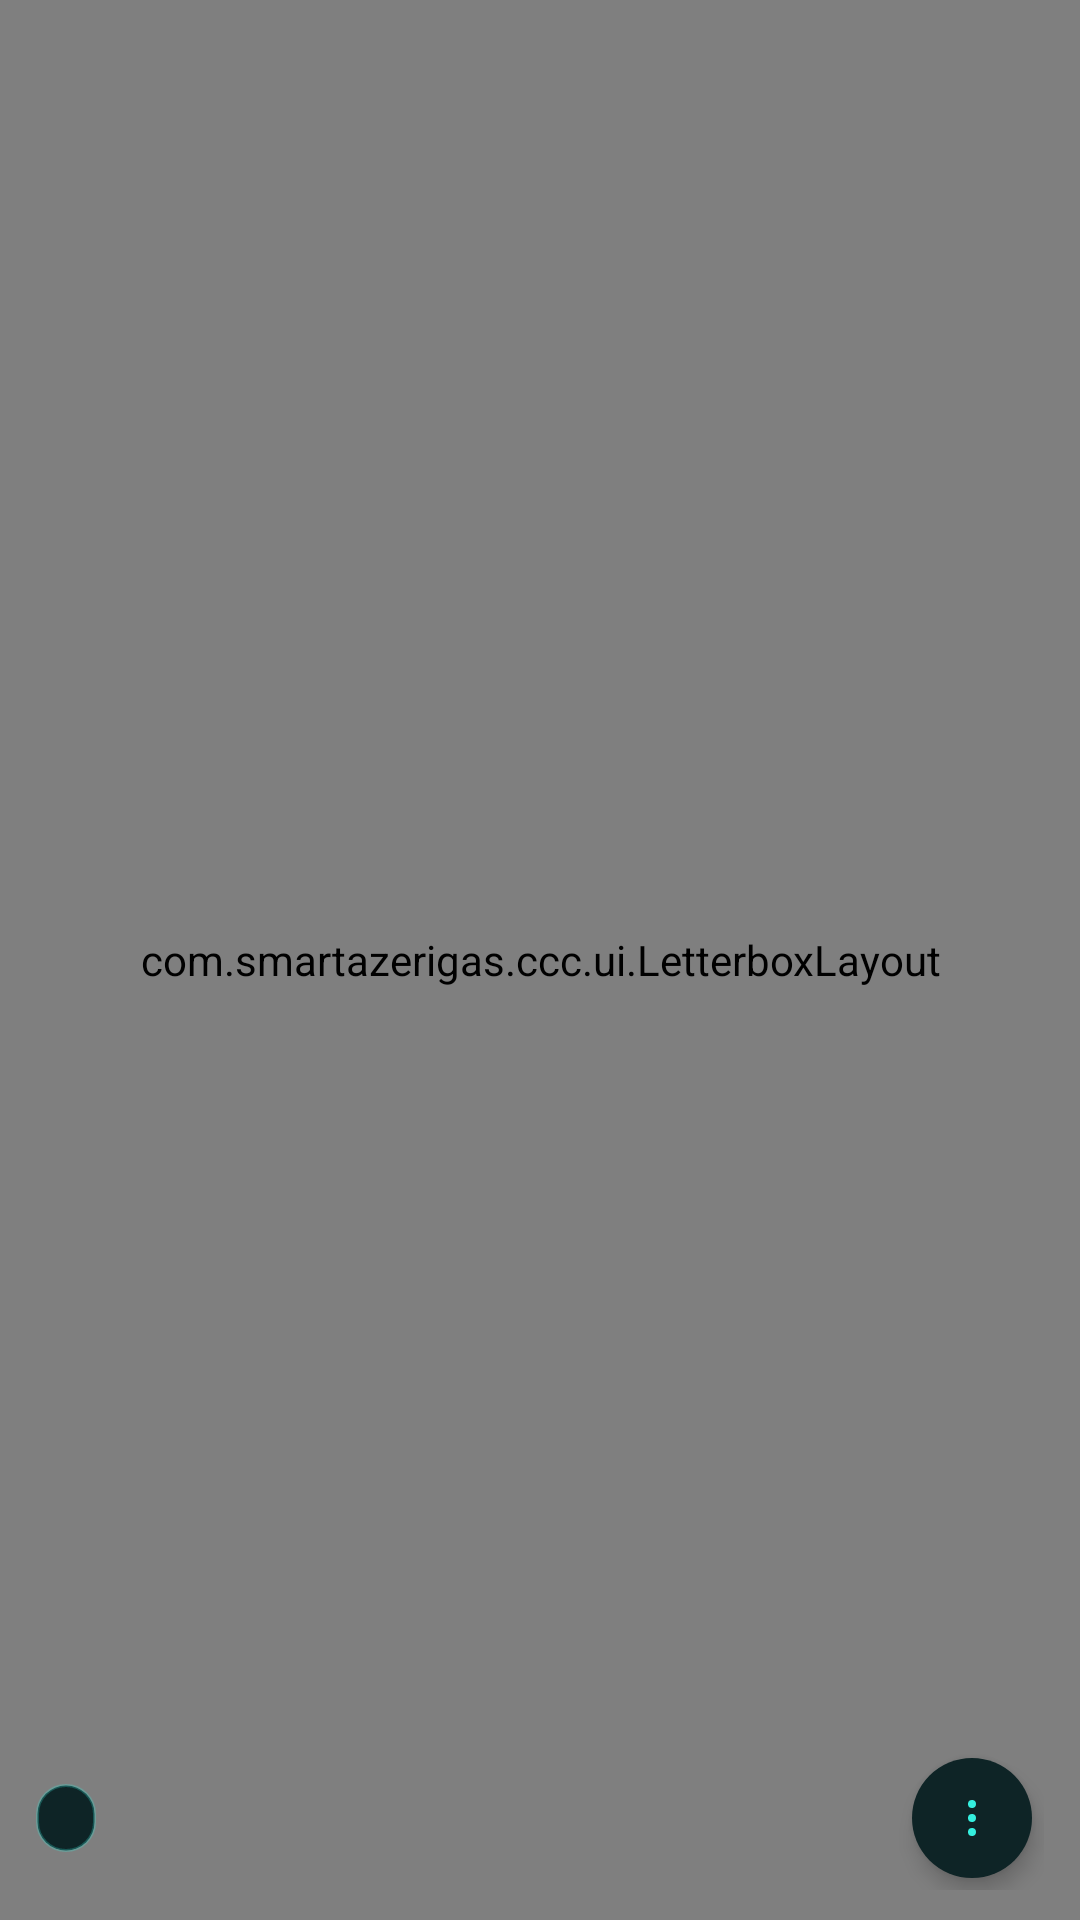

Layout XML and referenced resources for this Android screen:
<!-- AndroidManifest.xml: activity theme Theme.SmartAzerigasCCC -->
<!-- res/layout/activity_main.xml -->
<?xml version="1.0" encoding="utf-8"?>
<FrameLayout xmlns:android="http://schemas.android.com/apk/res/android"
    xmlns:app="http://schemas.android.com/apk/res-auto"
    android:id="@+id/root"
    android:layout_width="match_parent"
    android:layout_height="match_parent"
    android:background="@color/ccc_bg">

    <com.smartazerigas.ccc.ui.LetterboxLayout
        android:id="@+id/letterbox"
        android:layout_width="match_parent"
        android:layout_height="match_parent">

        <com.smartazerigas.ccc.ui.ZoomPanLayout
            android:id="@+id/zoomHost"
            android:layout_width="match_parent"
            android:layout_height="match_parent">

            <com.smartazerigas.ccc.ui.SwipeFrameLayout
                android:id="@+id/swipeHost"
                android:layout_width="match_parent"
                android:layout_height="match_parent">

                <FrameLayout
                    android:id="@+id/pagerHost"
                    android:layout_width="match_parent"
                    android:layout_height="match_parent">

                    <android.webkit.WebView
                        android:id="@+id/webA"
                        android:layout_width="match_parent"
                        android:layout_height="match_parent"
                        android:background="@color/ccc_bg"
                        android:overScrollMode="never" />

                    <android.webkit.WebView
                        android:id="@+id/webB"
                        android:layout_width="match_parent"
                        android:layout_height="match_parent"
                        android:background="@color/ccc_bg"
                        android:overScrollMode="never"
                        android:visibility="invisible" />
                </FrameLayout>
            </com.smartazerigas.ccc.ui.SwipeFrameLayout>
        </com.smartazerigas.ccc.ui.ZoomPanLayout>
    </com.smartazerigas.ccc.ui.LetterboxLayout>

    <LinearLayout
        android:id="@+id/bottomChrome"
        android:layout_width="match_parent"
        android:layout_height="wrap_content"
        android:layout_gravity="bottom"
        android:gravity="center_vertical"
        android:orientation="horizontal"
        android:paddingStart="12dp"
        android:paddingEnd="12dp"
        android:paddingBottom="10dp"
        android:paddingTop="6dp">

        <TextView
            android:id="@+id/pageBadge"
            android:layout_width="wrap_content"
            android:layout_height="wrap_content"
            android:background="@drawable/bg_chip"
            android:paddingHorizontal="10dp"
            android:paddingVertical="4dp"
            android:textColor="@color/ccc_muted"
            android:textSize="11sp" />

        <View
            android:layout_width="0dp"
            android:layout_height="0dp"
            android:layout_weight="1" />

        <com.google.android.material.floatingactionbutton.FloatingActionButton
            android:id="@+id/fab"
            android:layout_width="wrap_content"
            android:layout_height="wrap_content"
            android:contentDescription="@string/menu_content_description"
            android:src="@drawable/ic_menu_dots"
            app:backgroundTint="@color/ccc_fab_fill"
            app:borderWidth="0dp"
            app:elevation="4dp"
            app:fabCustomSize="40dp"
            app:maxImageSize="16dp"
            app:tint="@color/ccc_cyan" />
    </LinearLayout>
</FrameLayout>
<!-- resources referenced by this layout -->
<resources>
  <color name="ccc_bg">#000000</color>
  <color name="ccc_cyan">#34EFDE</color>
  <color name="ccc_fab_fill">#0E2426</color>
  <color name="ccc_muted">#93A3AB</color>
  <!-- drawable bg_chip (drawable) -->
  <?xml version="1.0" encoding="utf-8"?>
  <shape xmlns:android="http://schemas.android.com/apk/res/android">
      <solid android:color="@color/ccc_panel_elevated" />
      <corners android:radius="30dp" />
      <stroke
          android:width="1dp"
          android:color="#4034EFDE" />
  </shape>
  <!-- drawable ic_menu_dots (drawable) -->
  <?xml version="1.0" encoding="utf-8"?>
  <vector xmlns:android="http://schemas.android.com/apk/res/android"
      android:width="24dp"
      android:height="24dp"
      android:viewportWidth="24"
      android:viewportHeight="24">
      <path
          android:fillColor="#34EFDE"
          android:pathData="M12,7a2,2 0 1,0 0,-4a2,2 0 0,0 0,4zM12,14a2,2 0 1,0 0,-4a2,2 0 0,0 0,4zM12,21a2,2 0 1,0 0,-4a2,2 0 0,0 0,4z" />
  </vector>
  <string name="menu_content_description">Open controls</string>
  <style name="Theme.SmartAzerigasCCC" parent="Theme.MaterialComponents.DayNight.NoActionBar">
          <item name="colorPrimary">@color/ccc_cyan</item>
          <item name="colorPrimaryVariant">@color/ccc_cyan_dim</item>
          <item name="colorSecondary">@color/ccc_cyan</item>
          <item name="colorOnPrimary">@color/ccc_bg</item>
          <item name="colorSurface">@color/ccc_panel</item>
          <item name="colorOnSurface">@color/ccc_text</item>
          <item name="android:statusBarColor">@color/ccc_bg</item>
          <item name="android:navigationBarColor">@color/ccc_bg</item>
          <item name="android:windowBackground">@color/ccc_bg</item>
          <item name="android:windowFullscreen">true</item>
          <item name="bottomSheetDialogTheme">@style/Theme.SmartAzerigasCCC.BottomSheet</item>
      </style>
  <color name="ccc_panel_elevated">#0E2426</color>
  <color name="ccc_cyan_dim">#1E897F</color>
  <color name="ccc_panel">#081214</color>
  <color name="ccc_text">#F3F7F8</color>
  <style name="Theme.SmartAzerigasCCC.BottomSheet" parent="Theme.MaterialComponents.BottomSheetDialog">
          <item name="bottomSheetStyle">@style/Widget.SmartAzerigasCCC.BottomSheet</item>
          <item name="android:windowIsFloating">false</item>
          <item name="android:navigationBarColor">@color/ccc_panel</item>
          <item name="behavior_skipCollapsed">true</item>
          <item name="behavior_fitToContents">true</item>
          <item name="behavior_peekHeight">0dp</item>
          <item name="behavior_expandedOffset">0dp</item>
      </style>
  <style name="Widget.SmartAzerigasCCC.BottomSheet" parent="Widget.MaterialComponents.BottomSheet.Modal">
          <item name="backgroundTint">@color/ccc_panel</item>
          <item name="shapeAppearance">@style/Shape.SmartAzerigasCCC.Sheet</item>
      </style>
  <style name="Shape.SmartAzerigasCCC.Sheet" parent="">
          <item name="cornerFamily">rounded</item>
          <item name="cornerSizeTopLeft">24dp</item>
          <item name="cornerSizeTopRight">24dp</item>
      </style>
</resources>
